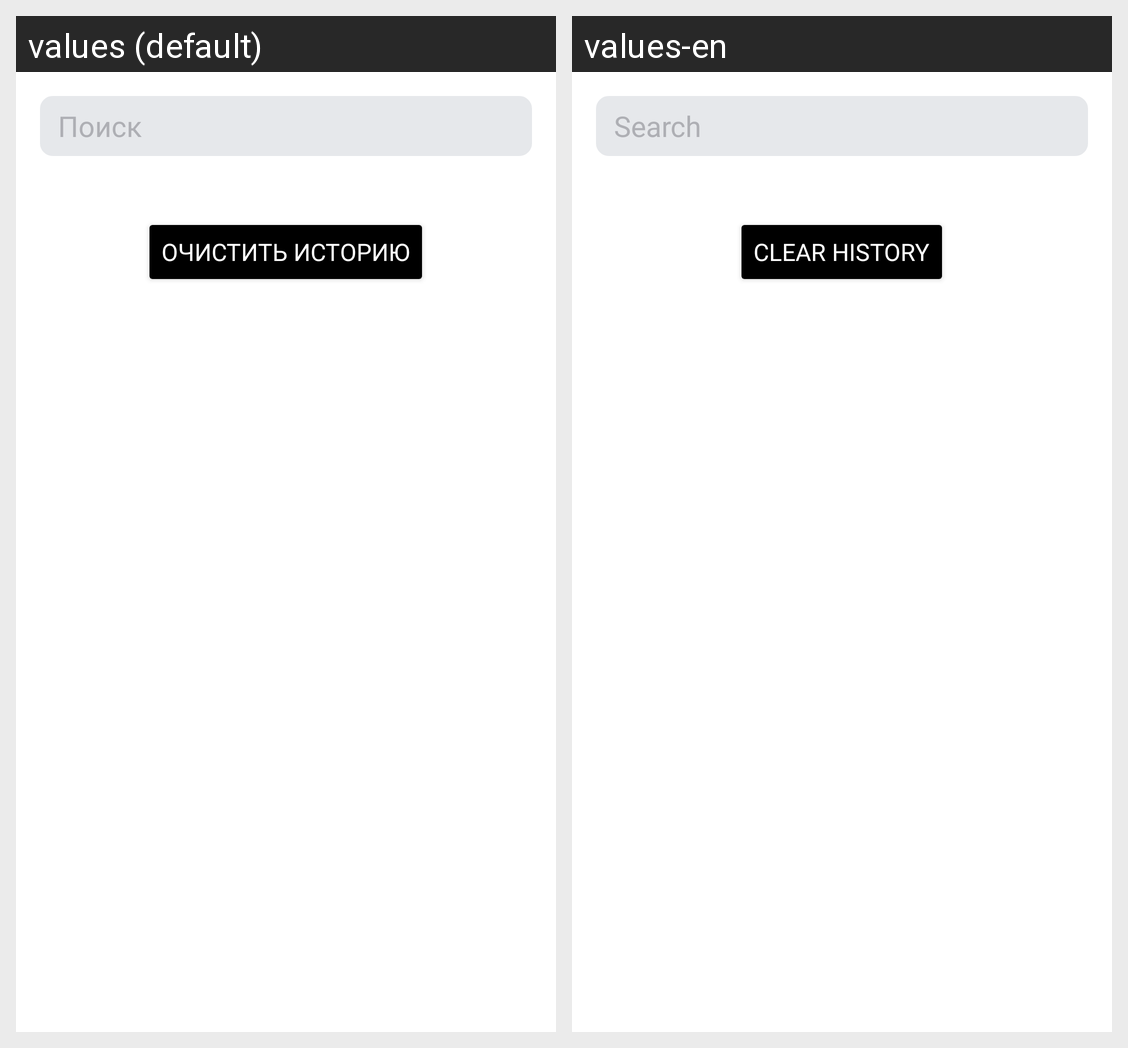

Translations of the strings shown on this Android screen, per locale in the grid:
Android screen res/layout/activity_search.xml rendered under 2 locales, left to right: values (default), values-en. Device: Nexus 5 (rendered at 1080×1920; each locale shown at half size, 540×960, under a caption strip naming it); theme Theme.YP_Playlist_Maker.
Strings drawn on this screen, with the default value and each locale's value (text and hints the layout hard-codes, and strings that could not be matched under every locale, appear in the picture but are not listed):

search
  values: Поиск
  values-en: Search

clear_history
  values: Очистить историю
  values-en: Clear history
